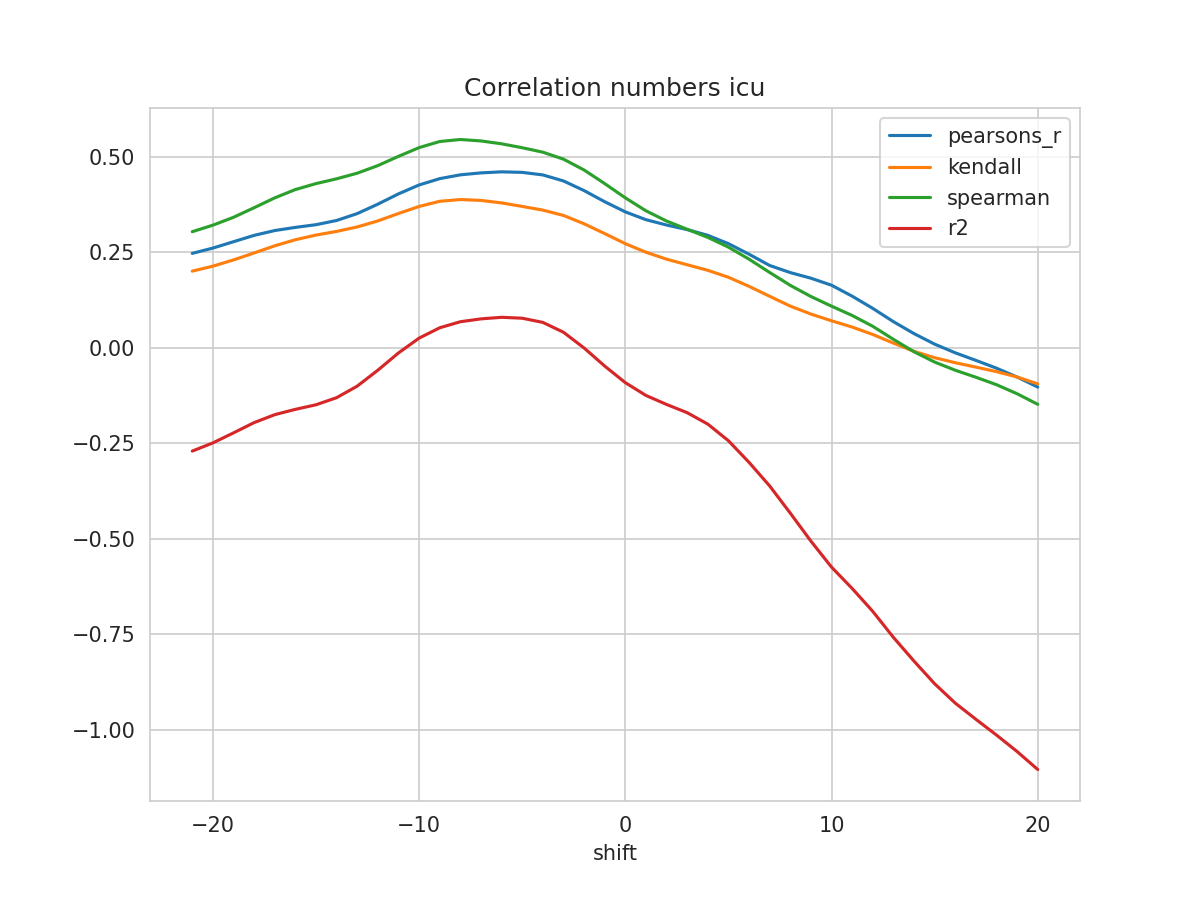

Values plotted in this chart, from the file beside it:
shift, N, pearsons_r, kendall, spearman, mse, explained_variance_score, r2, rmse
-21, 493, 0.2476, 0.2011, 0.3044, 0.05134, -0.2657, -0.2703, 0.2266
-20, 494, 0.2615, 0.2141, 0.3215, 0.0504, -0.2444, -0.2488, 0.2245
-19, 495, 0.2782, 0.2304, 0.3421, 0.04926, -0.2183, -0.2226, 0.222
-18, 496, 0.2948, 0.2487, 0.3672, 0.04811, -0.1915, -0.1957, 0.2193
-17, 497, 0.3074, 0.2674, 0.3931, 0.04721, -0.1706, -0.1749, 0.2173
-16, 498, 0.3157, 0.2834, 0.4148, 0.04662, -0.1565, -0.161, 0.2159
-15, 499, 0.3227, 0.2955, 0.4304, 0.04612, -0.1444, -0.149, 0.2148
-14, 500, 0.3338, 0.3052, 0.443, 0.04539, -0.1256, -0.1304, 0.213
-13, 501, 0.3518, 0.3169, 0.4577, 0.04425, -0.09515, -0.1001, 0.2104
-12, 502, 0.3766, 0.3326, 0.4775, 0.0427, -0.05318, -0.05837, 0.2066
-11, 503, 0.4035, 0.3521, 0.5018, 0.04099, -0.007657, -0.01319, 0.2025
-10, 504, 0.4268, 0.3705, 0.5247, 0.03949, 0.03156, 0.02561, 0.1987
-9, 505, 0.4434, 0.3841, 0.5407, 0.03841, 0.05919, 0.05274, 0.196
-8, 506, 0.4534, 0.3886, 0.5459, 0.03773, 0.07541, 0.06853, 0.1943
-7, 506, 0.4584, 0.3863, 0.5421, 0.03739, 0.08341, 0.07605, 0.1934
-6, 506, 0.4612, 0.3798, 0.5346, 0.03722, 0.08783, 0.08015, 0.1929
-5, 506, 0.4598, 0.3706, 0.5244, 0.03731, 0.0855, 0.07776, 0.1932
-4, 506, 0.4531, 0.361, 0.5127, 0.03775, 0.07459, 0.06679, 0.1943
-3, 506, 0.4374, 0.347, 0.4944, 0.0388, 0.04896, 0.04106, 0.197
-2, 506, 0.4121, 0.3251, 0.466, 0.04048, 0.007891, -0.000181, 0.2012
-1, 506, 0.383, 0.2995, 0.4304, 0.04242, -0.03941, -0.04758, 0.206
0, 506, 0.3563, 0.273, 0.3931, 0.04417, -0.08284, -0.09101, 0.2102
1, 506, 0.3359, 0.2506, 0.3592, 0.04549, -0.1164, -0.1245, 0.2133
2, 506, 0.3219, 0.2324, 0.3323, 0.04634, -0.1401, -0.1481, 0.2153
3, 506, 0.31, 0.2178, 0.3107, 0.04693, -0.162, -0.1697, 0.2166
4, 506, 0.2949, 0.2032, 0.2895, 0.0475, -0.1924, -0.1996, 0.2179
5, 506, 0.2731, 0.185, 0.264, 0.04836, -0.2365, -0.2432, 0.2199
6, 506, 0.2454, 0.1613, 0.2324, 0.04941, -0.2938, -0.2998, 0.2223
7, 506, 0.2159, 0.1352, 0.1976, 0.05053, -0.3563, -0.3616, 0.2248
8, 506, 0.1973, 0.1095, 0.1639, 0.04956, -0.4286, -0.4328, 0.2226
9, 506, 0.1826, 0.08868, 0.1346, 0.04829, -0.5031, -0.5061, 0.2198
10, 506, 0.1642, 0.07102, 0.1093, 0.04801, -0.5722, -0.5742, 0.2191
11, 506, 0.1355, 0.05462, 0.08496, 0.04956, -0.6284, -0.6301, 0.2226
12, 506, 0.1035, 0.0352, 0.05661, 0.05138, -0.6886, -0.6902, 0.2267
13, 506, 0.06881, 0.01258, 0.02246, 0.05328, -0.7565, -0.7582, 0.2308
14, 506, 0.03742, -0.008919, -0.0102, 0.05497, -0.8185, -0.8204, 0.2345
15, 506, 0.009871, -0.02568, -0.03707, 0.05631, -0.8775, -0.8797, 0.2373
16, 506, -0.01289, -0.03883, -0.0585, 0.05738, -0.9278, -0.9305, 0.2395
17, 506, -0.03268, -0.05034, -0.07684, 0.05836, -0.9698, -0.9728, 0.2416
18, 506, -0.05312, -0.06215, -0.09637, 0.05944, -1.011, -1.014, 0.2438
19, 506, -0.07633, -0.07623, -0.1201, 0.06078, -1.054, -1.057, 0.2465
20, 506, -0.1026, -0.09428, -0.1478, 0.06235, -1.102, -1.104, 0.2497
